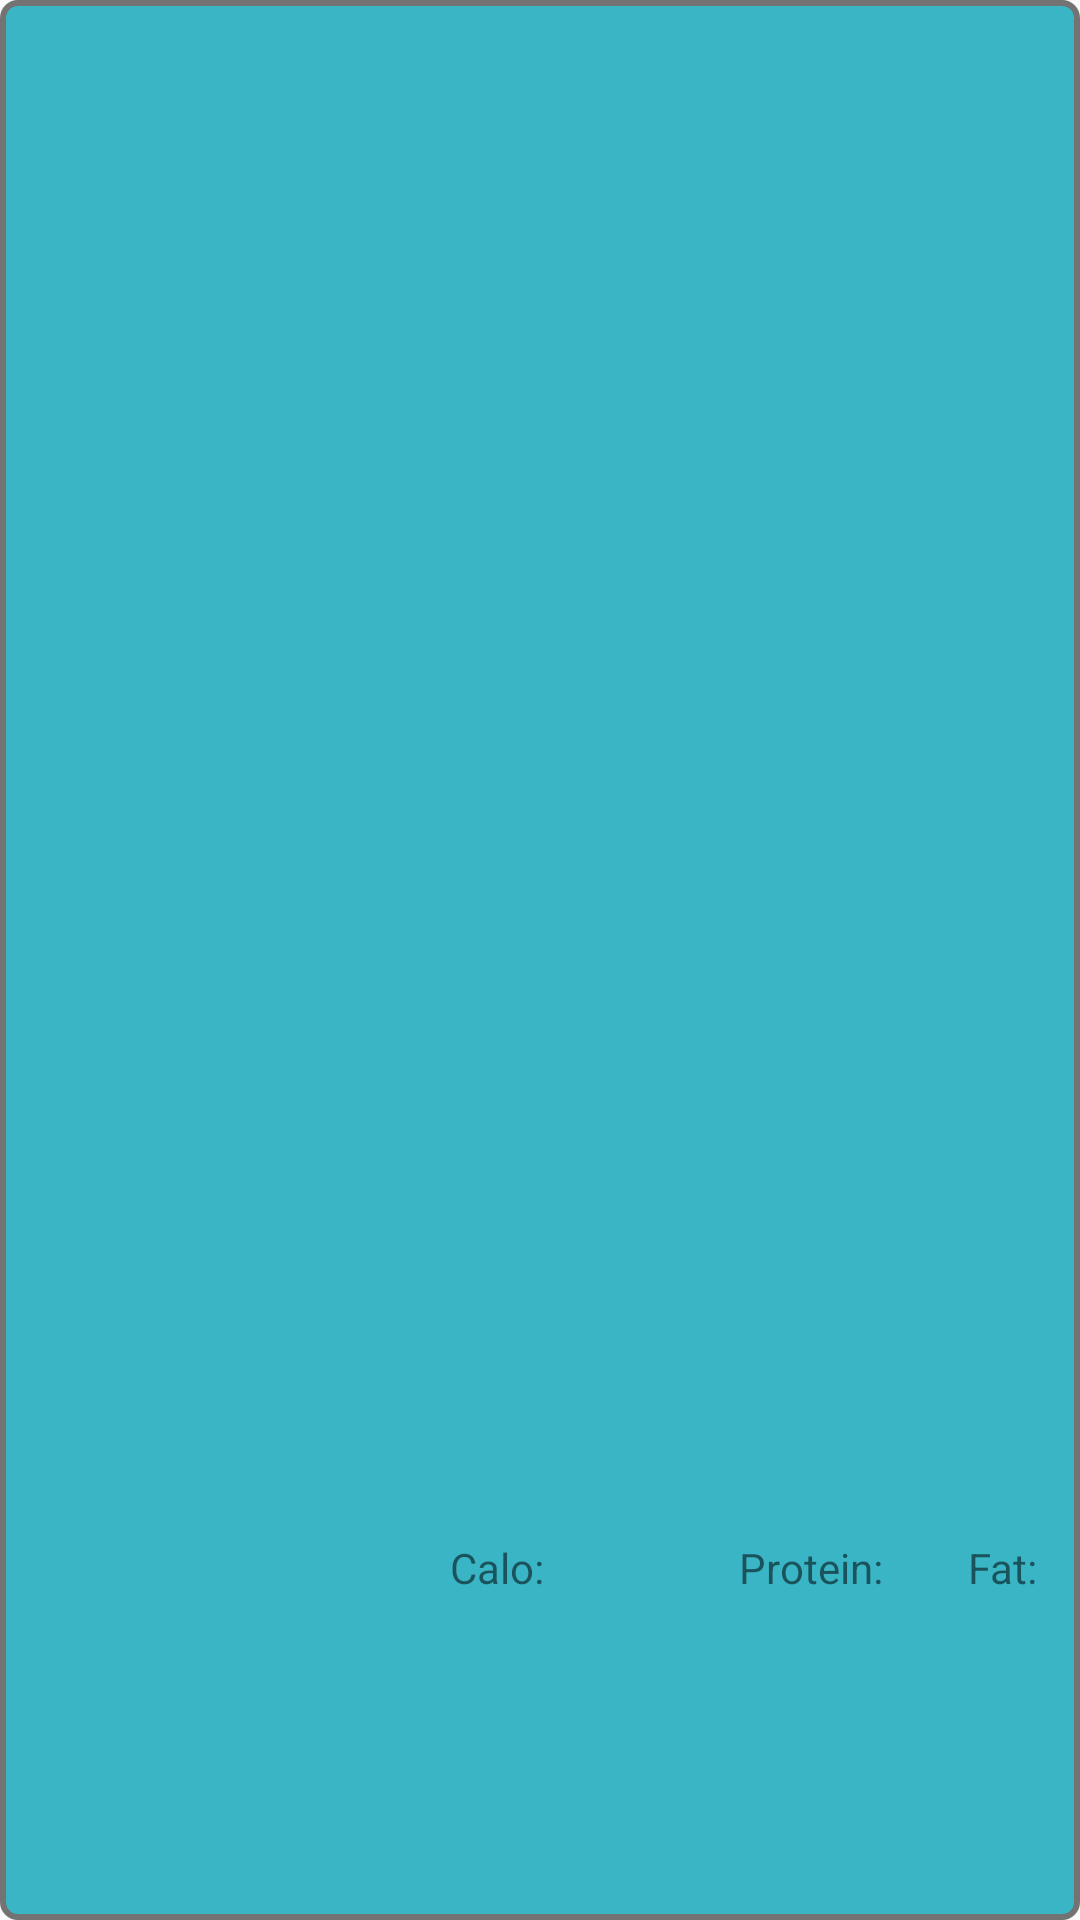

Reconstruct the res/layout file that produces this screen, plus the resources it refers to.
<!-- AndroidManifest.xml: application theme AppTheme -->
<!-- res/layout/ds_thong_tin_thuc_pham.xml -->
<LinearLayout
    android:layout_width="match_parent"
    android:layout_height="140dp"
    android:orientation="horizontal"
    xmlns:android="http://schemas.android.com/apk/res/android"
    android:layout_margin="20dp"
    android:background="@drawable/food_category">
    <ImageView
        android:id="@+id/food_image"
        android:layout_width="120dp"
        android:layout_height="120dp"
        android:layout_margin="10dp"/>
    <LinearLayout
        android:layout_width="wrap_content"
        android:orientation="vertical"
        android:layout_marginLeft="10dp"
        android:layout_marginTop="5dp"
        android:weightSum="5"
        android:layout_height="match_parent">
        <TextView
            android:id="@+id/food_name"
            android:layout_width="match_parent"
            android:layout_weight="1"
            android:textStyle="bold"
            android:textSize="20dp"
            android:textColor="@color/orange"
            android:layout_height="0dp"/>
        <TextView
            android:id="@+id/food_info"
            android:layout_width="match_parent"
            android:layout_weight="3"
            android:textSize="14dp"
            android:layout_height="0dp"/>
        <LinearLayout
            android:layout_width="match_parent"
            android:layout_height="0dp"
            android:layout_weight="1"
            android:orientation="horizontal">
            <TextView
                android:layout_width="wrap_content"
                android:layout_height="wrap_content"
                android:text="Calo:"/>
            <TextView
                android:layout_width="65dp"
                android:layout_height="wrap_content"
                android:id="@+id/food_calo"/>
            <TextView
                android:layout_width="wrap_content"
                android:layout_height="wrap_content"
                android:text="Protein:"/>
            <TextView
                android:layout_width="25dp"
                android:layout_height="wrap_content"
                android:id="@+id/food_protein"/>
            <TextView
                android:layout_width="wrap_content"
                android:layout_height="wrap_content"
                android:text=" Fat:"/>
            <TextView
                android:layout_width="25dp"
                android:layout_height="wrap_content"
                android:id="@+id/food_fat"/>

        </LinearLayout>
    </LinearLayout>
</LinearLayout>
<!-- resources referenced by this layout -->
<resources>
  <color name="orange">#DD572E</color>
  <!-- drawable food_category (drawable) -->
  <?xml version="1.0" encoding="utf-8"?>
  <shape xmlns:android="http://schemas.android.com/apk/res/android">
      <corners android:radius="5dp"/>
      <solid android:color="@color/pearl"/>
      <stroke
          android:width="2dp"
          android:color="@color/dark_gray"/>
  </shape>
  <style name="AppTheme" parent="Theme.AppCompat.Light">
          
      </style>
  <color name="pearl">#3AB5C6</color>
  <color name="dark_gray">#737373</color>
</resources>
